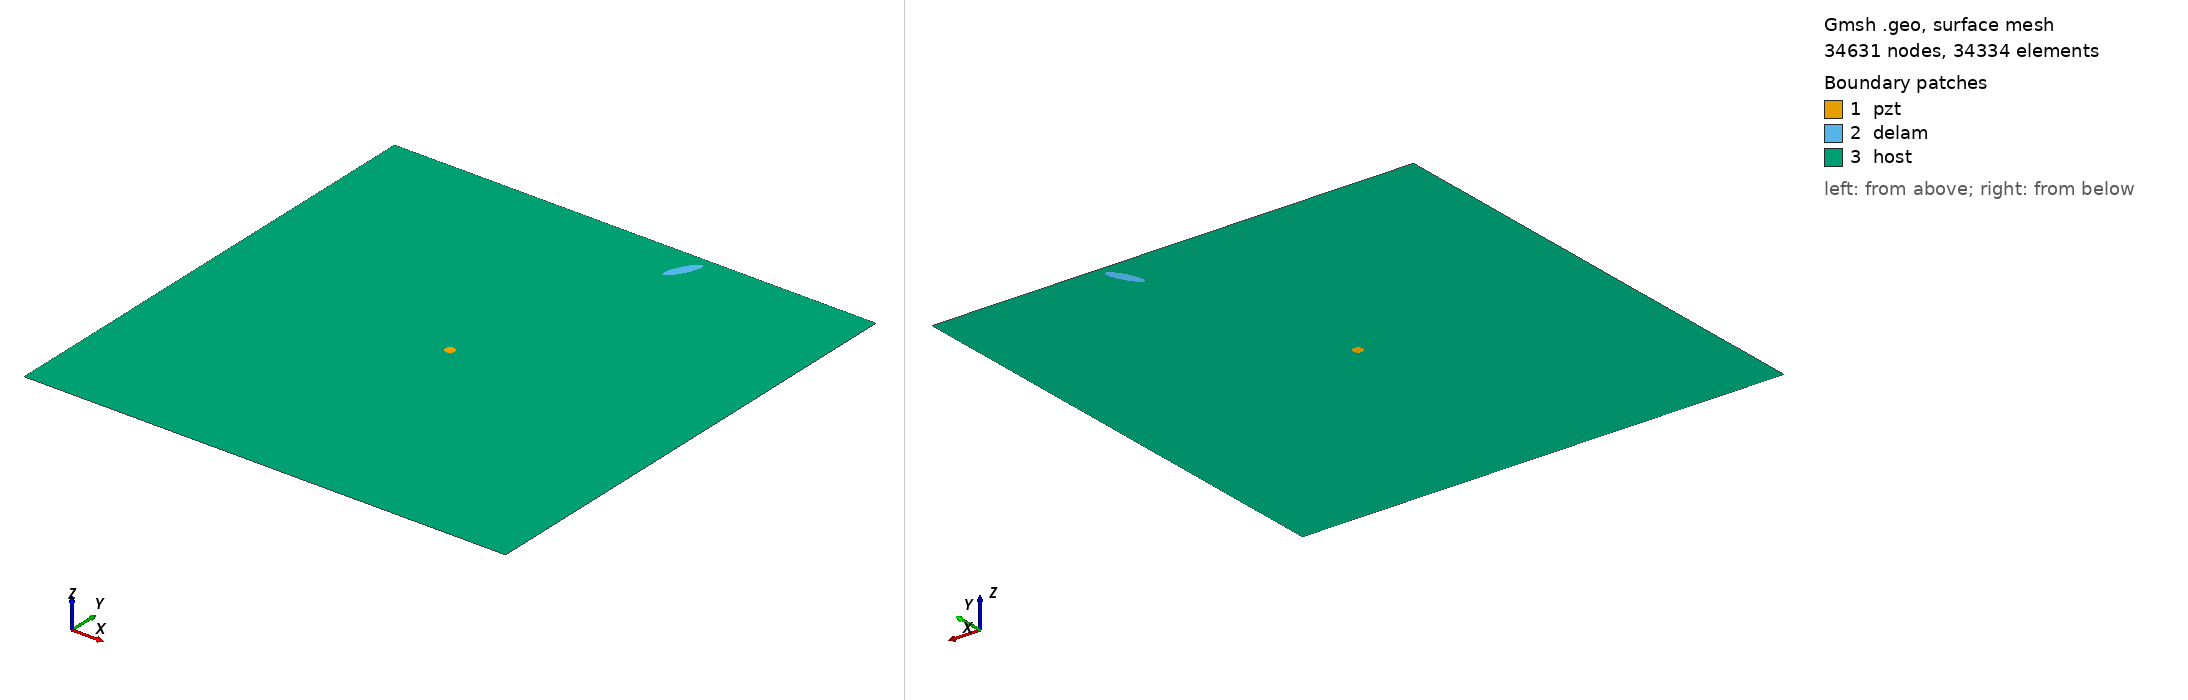

Gmsh geometry script, surface-meshed: 34631 nodes, 34334 surface elements. Boundary patches (legend numbers): 1 pzt, 2 delam, 3 host. Left view from above one corner, right view from below the opposite corner. Legend entries are the model's physical surfaces. The drawing asked Gmsh for element sizes between 1% and 20% of the model's largest extent; the script's own settings can give other sizes.

=== m1_rand_single_delam_25.geo (drawn) ===
SetFactory("OpenCASCADE");
L=0.500000; 
W=0.500000; 
a=0.018151; 
b=0.005317; 
x=0.318502; 
y=0.475559; 
alpha=0.347188 *Pi; 
r=0.005000; 
xpzt=0.250000; 
ypzt=0.250000; 
//+
Point(1) = {0, 0, 0, 1.0};
//+
Point(2) = {L, 0, 0, 1.0};
//+
Point(3) = {L, W, 0, 1.0};
//+
Point(4) = {0, W, 0, 1.0};
//+
Line(1) = {1, 2};
//+
Line(2) = {2, 3};
//+
Line(3) = {3, 4};
//+
Line(4) = {4, 1};
//+
Circle(5) = {xpzt, ypzt, -0, r, 0, 2*Pi};
//+
Ellipse(6) = {x, y, -0, a, b, 0, 2*Pi};
//+
Rotate {{0, 0, 1}, {x, y, 0}, alpha} {
  Curve{6}; 
}
//+
Curve Loop(1) = {4, 1, 2, 3};
//+
Curve Loop(2) = {6};
//+
Curve Loop(3) = {5};
//+
Curve Loop(4) = {6};
//+
Curve Loop(5) = {5};
//+
Plane Surface(1) = {5};
//+
Plane Surface(2) = {4};
//+
Plane Surface(3) = {1, 2, 3};
//+
Point(9) = {xpzt, ypzt, 0, 1.0};
//+
Point{9} In Surface {1};// mesh node at centre of pzt
//+
Physical Surface("pzt") = {1};
//+
Physical Surface("delam") = {2};
//+
Physical Surface("host") = {3};

Mesh.Algorithm = 6; // Frontal
Mesh.CharacteristicLengthFactor = 0.068000;
Mesh.CharacteristicLengthMin = 0.001000;
Mesh.CharacteristicLengthMax = 0.200000;
Mesh.RecombineAll = 1; // Apply recombination algorithm
Mesh.SubdivisionAlgorithm = 1; // 1: all quadrangles
Mesh.Smoothing = 1;
